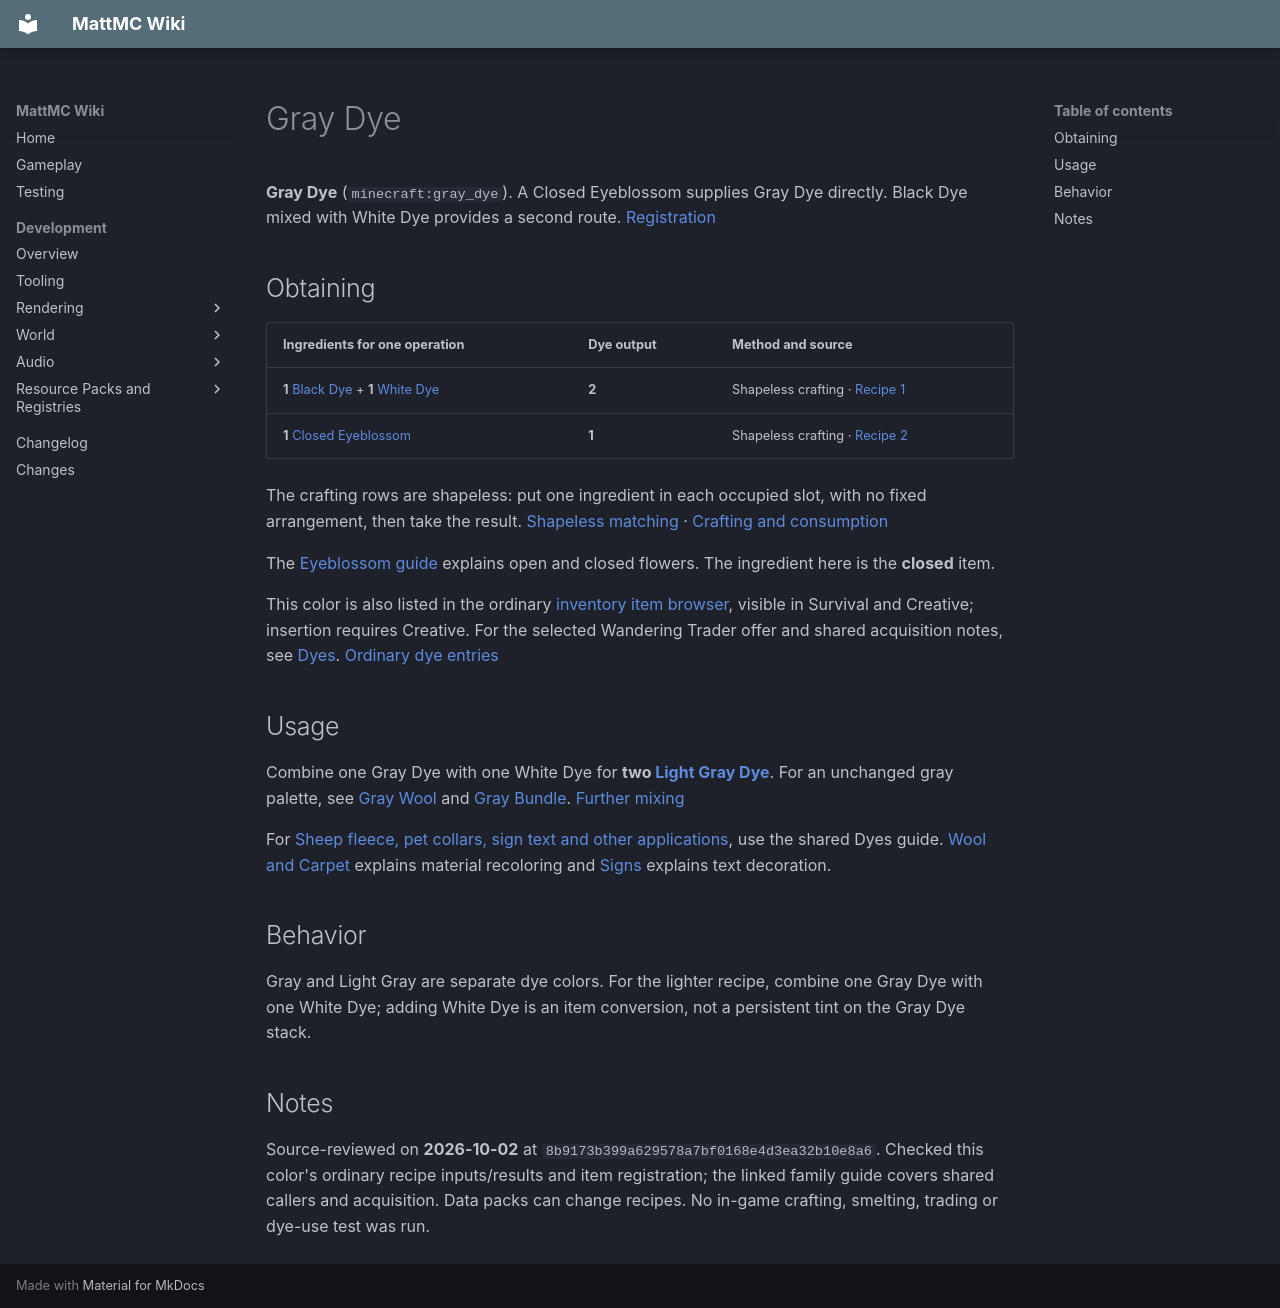

repository: HungLo2020/MattMC · page: gameplay/items/GrayDye/index.html · generator: mkdocs

# Gray Dye

**Gray Dye** (`minecraft:gray_dye`). A Closed Eyeblossom supplies Gray Dye directly. Black Dye mixed with White Dye provides a second route. [Registration]

## Obtaining

| Ingredients for one operation | Dye output | Method and source |
| --- | --- | --- |
| **1** [Black Dye](BlackDye.md) + **1** [White Dye](WhiteDye.md) | **2** | Shapeless crafting · [Recipe 1] |
| **1** [Closed Eyeblossom](ClosedEyeblossom.md) | **1** | Shapeless crafting · [Recipe 2] |

The crafting rows are shapeless: put one ingredient in each occupied slot, with no fixed arrangement, then take the result. [Shapeless matching] · [Crafting and consumption]

The [Eyeblossom guide](../blocks/Eyeblossoms.md) explains open and closed flowers. The ingredient here is the **closed** item.

This color is also listed in the ordinary [inventory item browser](../mechanics/InventoryBrowser.md), visible in Survival and Creative; insertion requires Creative. For the selected Wandering Trader offer and shared acquisition notes, see [Dyes](Dyes.md#browser-and-trading). [Ordinary dye entries]

## Usage

Combine one Gray Dye with one White Dye for **two [Light Gray Dye](LightGrayDye.md)**. For an unchanged gray palette, see [Gray Wool](GrayWool.md) and [Gray Bundle](GrayBundle.md). [Further mixing]

For [Sheep fleece, pet collars, sign text and other applications](Dyes.md#choosing-how-to-apply-a-dye), use the shared Dyes guide. [Wool and Carpet](../blocks/WoolAndCarpet.md) explains material recoloring and [Signs](../blocks/Signs.md#dye-glow-ink-and-wax) explains text decoration.

## Behavior

Gray and Light Gray are separate dye colors. For the lighter recipe, combine one Gray Dye with one White Dye; adding White Dye is an item conversion, not a persistent tint on the Gray Dye stack.

## Notes

Source-reviewed on **2026-10-02** at `8b9173b399a629578a7bf0168e4d3ea32b10e8a6`. Checked this color's ordinary recipe inputs/results and item registration; the linked family guide covers shared callers and acquisition. Data packs can change recipes. No in-game crafting, smelting, trading or dye-use test was run.

[Recipe 1]: https://github.com/HungLo2020/MattMC/blob/8b9173b399a629578a7bf0168e4d3ea32b10e8a6/src/main/resources/data/minecraft/recipe/crafting/gray_dye.json
[Recipe 2]: https://github.com/HungLo2020/MattMC/blob/8b9173b399a629578a7bf0168e4d3ea32b10e8a6/src/main/resources/data/minecraft/recipe/crafting/gray_dye_from_closed_eyeblossom.json
[Registration]: https://github.com/HungLo2020/MattMC/blob/8b9173b399a629578a7bf0168e4d3ea32b10e8a6/src/main/java/net/minecraft/world/item/Items.java#L1695-L1710
[Crafting and consumption]: https://github.com/HungLo2020/MattMC/blob/8b9173b399a629578a7bf0168e4d3ea32b10e8a6/src/main/java/net/minecraft/world/inventory/ResultSlot.java#L82-L110
[Shapeless matching]: https://github.com/HungLo2020/MattMC/blob/8b9173b399a629578a7bf0168e4d3ea32b10e8a6/src/main/java/net/minecraft/world/item/crafting/ShapelessRecipe.java#L58-L69
[Ordinary dye entries]: https://github.com/HungLo2020/MattMC/blob/8b9173b399a629578a7bf0168e4d3ea32b10e8a6/src/main/java/net/minecraft/world/item/CreativeModeTabs.java#L1855-L1870
[Further mixing]: https://github.com/HungLo2020/MattMC/blob/8b9173b399a629578a7bf0168e4d3ea32b10e8a6/src/main/resources/data/minecraft/recipe/crafting/light_gray_dye_from_gray_white_dye.json
